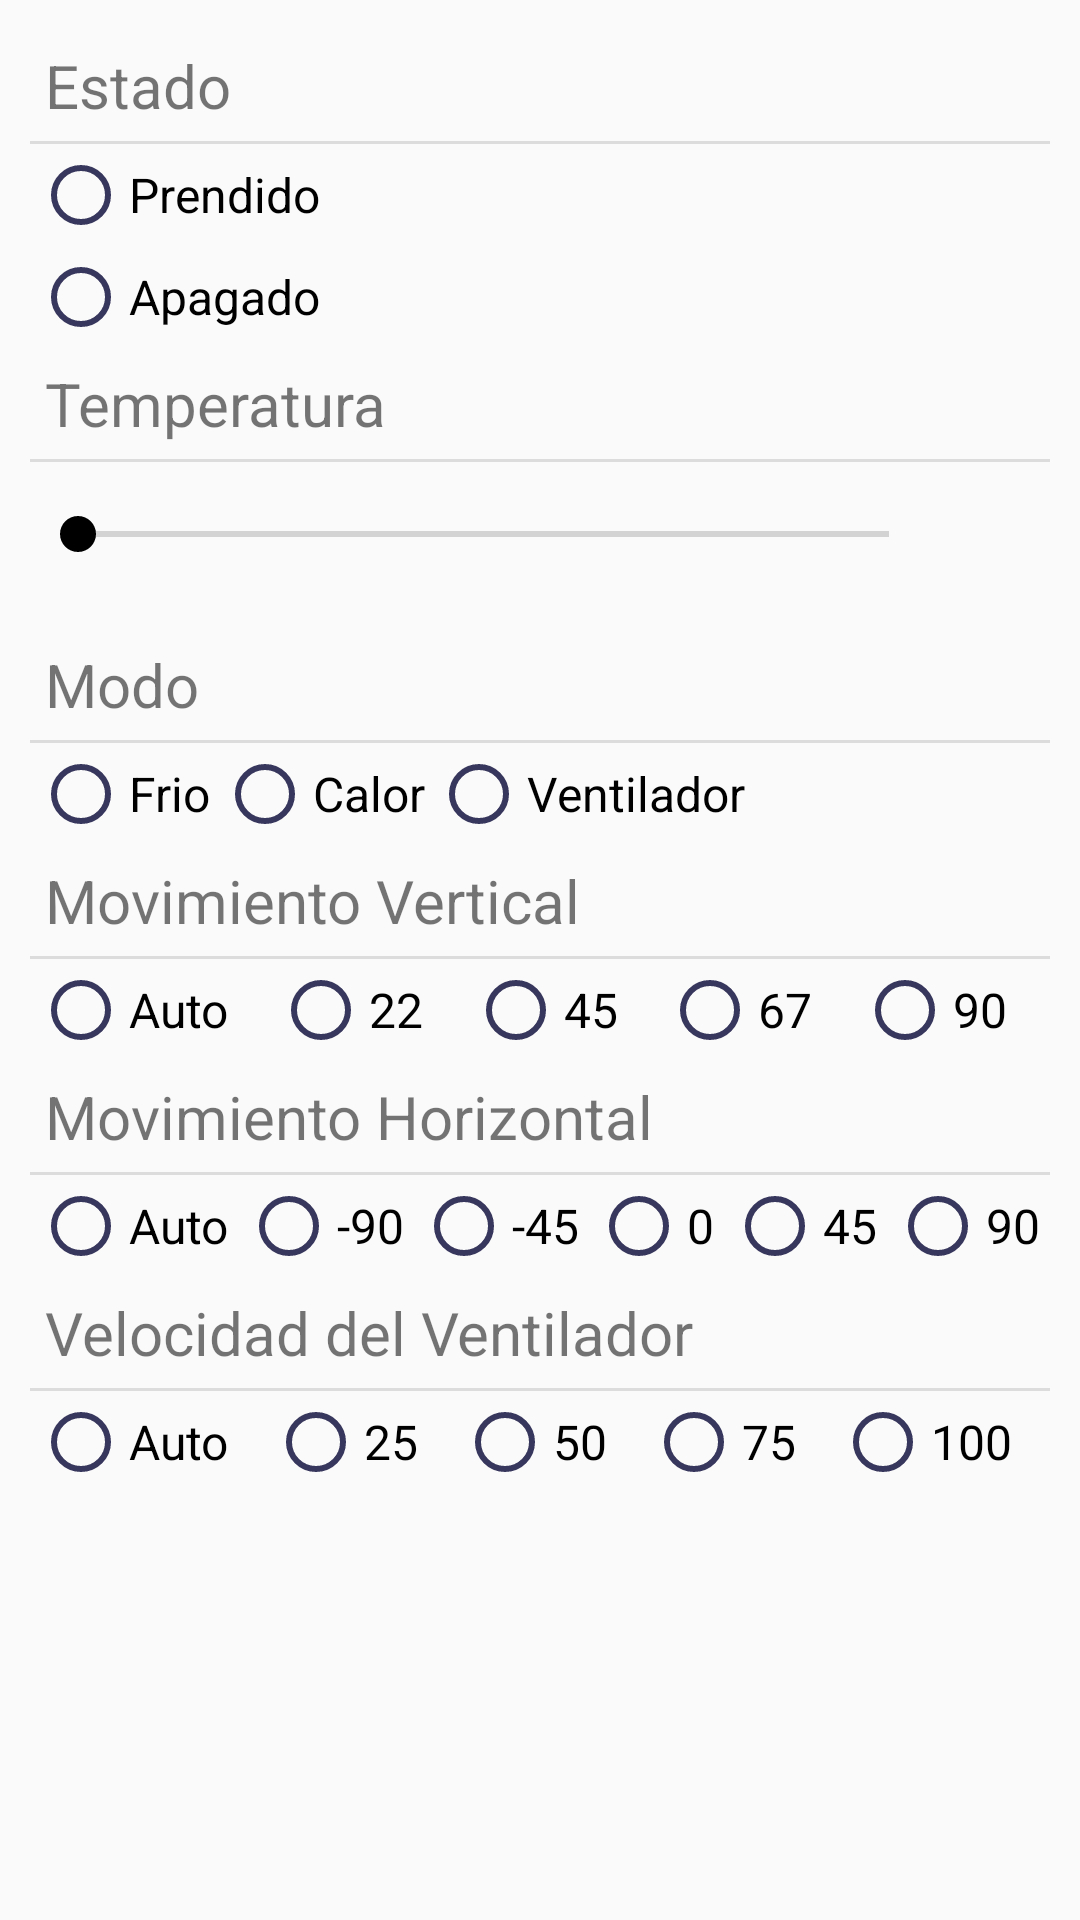

Android layout source for this screen:
<!-- AndroidManifest.xml: application theme AppTheme -->
<!-- res/layout/ac_config_fragment.xml -->
<?xml version="1.0" encoding="utf-8"?>
<ScrollView xmlns:android="http://schemas.android.com/apk/res/android"
    xmlns:tools="http://schemas.android.com/tools"
    android:layout_width="match_parent"
    android:layout_height="match_parent"
    tools:context=".ui.DispositivosTypes.AcConfigFragment">
    <RelativeLayout
        android:layout_width="match_parent"
        android:layout_height="wrap_content"
        android:padding="10dp">

    <TextView
        android:id="@+id/estados_label"
        android:layout_width="match_parent"
        android:layout_height="wrap_content"
        android:text="@string/state"
        style="@style/Section_Title"
        android:layout_alignParentStart="true" />
    <View style="@style/Divider"
        android:id="@+id/div_1"
        android:layout_below="@+id/estados_label" />
    <RadioGroup
        android:layout_below="@+id/div_1"
        android:layout_width="match_parent"
        android:layout_height="wrap_content"
        android:id="@+id/ac_estados_radio_group"
        android:orientation="vertical">
        <RadioButton android:id="@+id/radio_ac_on"
            android:layout_width="wrap_content"
            android:layout_height="wrap_content"
            style="@style/Radio_Group_Item"
            android:text="@string/on"
            />
        <RadioButton android:id="@+id/radio_ac_off"
            android:layout_width="wrap_content"
            android:layout_height="wrap_content"
            style="@style/Radio_Group_Item"
            android:text="@string/off"
            />
    </RadioGroup>

    <TextView
        android:id="@+id/temperature_label"
        android:layout_width="match_parent"
        android:layout_height="wrap_content"
        android:text="@string/temperature"
        style="@style/Section_Title"
        android:layout_below="@id/ac_estados_radio_group" />
    <View style="@style/Divider"
        android:id="@+id/div_2"
        android:layout_below="@+id/temperature_label" />
    <LinearLayout
        android:id="@+id/seekbar_layout"
        android:layout_below="@+id/div_2"
        android:layout_width="match_parent"
        style="@style/Layout_With_Margin"
        android:layout_height="wrap_content">
        <SeekBar
            android:id="@+id/temperature_seekbar"
            android:layout_width="0dp"
            android:layout_weight="0.9"
            android:layout_height="wrap_content" />
        <TextView
            android:id="@+id/progress_label"
            android:layout_height="wrap_content"
            android:layout_width="0dp"
            style="@style/Seek_Label"
            android:layout_weight="0.1"/>
    </LinearLayout>

    <TextView
        android:id="@+id/mode_label"
        android:layout_width="match_parent"
        android:layout_height="wrap_content"
        android:text="@string/mode"
        style="@style/Section_Title"
        android:layout_below="@id/seekbar_layout"/>
    <View style="@style/Divider"
        android:id="@+id/div_3"
        android:layout_below="@+id/mode_label" />
    <RadioGroup
        android:layout_below="@+id/div_3"
        android:layout_width="match_parent"
        android:layout_height="wrap_content"
        android:id="@+id/ac_mode_radio_group"
        android:orientation="horizontal">
            <RadioButton android:id="@+id/radio_ac_mode_cool"
                android:layout_width="wrap_content"
                android:layout_height="wrap_content"
                style="@style/Radio_Group_Item"
                android:text="@string/cool"
                android:layout_marginEnd="0dp"
                android:layout_marginStart="0dp"
                />
            <RadioButton android:id="@+id/radio_ac_mode_heat"
                android:layout_width="wrap_content"
                android:layout_height="wrap_content"
                style="@style/Radio_Group_Item"
                android:text="@string/heat"
                android:layout_marginEnd="0dp"
                android:layout_marginStart="0dp"
                />
            <RadioButton android:id="@+id/radio_ac_mode_fan"
                android:layout_width="wrap_content"
                android:layout_height="wrap_content"
                style="@style/Radio_Group_Item"
                android:text="@string/fan"
                />
    </RadioGroup>

    <TextView
        android:id="@+id/vertical_swing_label"
        android:layout_width="match_parent"
        android:layout_height="wrap_content"
        android:text="@string/vertical_swing"
        style="@style/Section_Title"
        android:layout_below="@id/ac_mode_radio_group"/>
    <View style="@style/Divider"
        android:id="@+id/div_4"
        android:layout_below="@+id/vertical_swing_label" />
    <RadioGroup
        android:layout_below="@+id/div_4"
        android:layout_width="match_parent"
        android:layout_height="wrap_content"
        android:id="@+id/ac_vs_radio_group"
        android:gravity="center"
        android:orientation="horizontal">
        <RadioButton android:id="@+id/radio_ac_vs_auto"
            android:layout_width="wrap_content"
            android:layout_height="wrap_content"
            style="@style/Radio_Group_Item"
            android:layout_weight=".2"
            android:text="@string/vs_auto"
            />
        <RadioButton android:id="@+id/radio_ac_vs_22"
            android:layout_width="wrap_content"
            android:layout_height="wrap_content"
            style="@style/Radio_Group_Item"
            android:layout_weight=".2"
            android:text="@string/vs_22"
            />
        <RadioButton android:id="@+id/radio_ac_vs_45"
            android:layout_width="wrap_content"
            style="@style/Radio_Group_Item"
            android:layout_height="wrap_content"
            android:layout_weight=".2"
            android:text="@string/vs_45"
            />
        <RadioButton android:id="@+id/radio_ac_vs_67"
            android:layout_width="wrap_content"
            style="@style/Radio_Group_Item"
            android:layout_height="wrap_content"
            android:layout_weight=".2"
            android:text="@string/vs_67"
            />
        <RadioButton android:id="@+id/radio_ac_vs_90"
            android:layout_width="wrap_content"
            android:layout_height="wrap_content"
            style="@style/Radio_Group_Item"
            android:layout_weight=".2"
            android:text="@string/vs_90"
            />
    </RadioGroup>

    <TextView
        android:id="@+id/horizontal_swing_label"
        android:layout_width="match_parent"
        android:layout_height="wrap_content"
        android:text="@string/horizontal_swing"
        style="@style/Section_Title"
        android:layout_below="@id/ac_vs_radio_group"/>
    <View style="@style/Divider"
        android:id="@+id/div_5"
        android:layout_below="@+id/horizontal_swing_label" />
    <RadioGroup
        android:layout_below="@+id/div_5"
        android:layout_width="match_parent"
        android:layout_height="wrap_content"
        android:id="@+id/ac_hs_radio_group"
        android:gravity="center"
        android:orientation="horizontal">
        <RadioButton android:id="@+id/radio_ac_hs_auto"
            android:layout_width="wrap_content"
            android:layout_height="wrap_content"
            style="@style/Radio_Group_Item"
            android:text="@string/hs_auto"
            android:layout_weight=".16"
            />
        <RadioButton android:id="@+id/radio_ac_hs_m90"
            android:layout_width="wrap_content"
            android:layout_height="wrap_content"
            style="@style/Radio_Group_Item"
            android:text="@string/hs_m90"
            android:layout_weight=".16"
            />
        <RadioButton android:id="@+id/radio_ac_hs_m45"
            android:layout_width="wrap_content"
            android:layout_height="wrap_content"
            style="@style/Radio_Group_Item"
            android:text="@string/hs_m45"
            android:layout_weight=".16"
            />
        <RadioButton android:id="@+id/radio_ac_hs_0"
            android:layout_width="wrap_content"
            android:layout_height="wrap_content"
            style="@style/Radio_Group_Item"
            android:text="@string/hs_0"
            android:layout_weight=".16"
            />
        <RadioButton android:id="@+id/radio_ac_hs_45"
            android:layout_width="wrap_content"
            android:layout_height="wrap_content"
            style="@style/Radio_Group_Item"
            android:text="@string/hs_45"
            android:layout_weight=".16"
            />
        <RadioButton android:id="@+id/radio_ac_hs_90"
            android:layout_width="wrap_content"
            android:layout_height="wrap_content"
            style="@style/Radio_Group_Item"
            android:text="@string/hs_90"
            android:layout_weight=".16"
            />
    </RadioGroup>

    <TextView
        android:id="@+id/fan_speed_label"
        android:layout_width="match_parent"
        android:layout_height="wrap_content"
        android:text="@string/fan_speed"
        style="@style/Section_Title"
        android:layout_below="@id/ac_hs_radio_group"/>
    <View style="@style/Divider"
        android:id="@+id/div_6"
        android:layout_below="@+id/fan_speed_label" />
    <RadioGroup
        android:layout_below="@+id/div_6"
        android:layout_width="match_parent"
        android:layout_height="wrap_content"
        android:id="@+id/ac_fs_radio_group"
        android:gravity="center"
        android:orientation="horizontal">
        <RadioButton android:id="@+id/radio_ac_fs_auto"
            android:layout_width="wrap_content"
            android:layout_height="wrap_content"
            style="@style/Radio_Group_Item"
            android:text="@string/fs_auto"
            android:layout_weight=".2"
            />
        <RadioButton android:id="@+id/radio_ac_fs_25"
            android:layout_width="wrap_content"
            android:layout_height="wrap_content"
            style="@style/Radio_Group_Item"
            android:text="@string/fs_25"
            android:layout_weight=".2"
            />
        <RadioButton android:id="@+id/radio_ac_fs_50"
            android:layout_width="wrap_content"
            android:layout_height="wrap_content"
            style="@style/Radio_Group_Item"
            android:text="@string/fs_50"
            android:layout_weight=".2"
            />
        <RadioButton android:id="@+id/radio_ac_fs_75"
            android:layout_width="wrap_content"
            android:layout_height="wrap_content"
            style="@style/Radio_Group_Item"
            android:text="@string/fs_75"
            android:layout_weight=".2"
            />
        <RadioButton android:id="@+id/radio_ac_fs_100"
            android:layout_width="wrap_content"
            android:layout_height="wrap_content"
            style="@style/Radio_Group_Item"
            android:text="@string/fs_100"
            android:layout_weight=".2"
            />
    </RadioGroup>
    </RelativeLayout>
</ScrollView>
<!-- resources referenced by this layout -->
<resources>
  <string name="cool">Frio</string>
  <string name="fan">Ventilador</string>
  <string name="fan_speed">Velocidad del Ventilador</string>
  <string name="fs_100">100</string>
  <string name="fs_25">25</string>
  <string name="fs_50">50</string>
  <string name="fs_75">75</string>
  <string name="fs_auto">Auto</string>
  <string name="heat">Calor</string>
  <string name="horizontal_swing">Movimiento Horizontal</string>
  <string name="hs_0">0</string>
  <string name="hs_45">45</string>
  <string name="hs_90">90</string>
  <string name="hs_auto">Auto</string>
  <string name="hs_m45">-45</string>
  <string name="hs_m90">-90</string>
  <string name="mode">Modo</string>
  <string name="off">Apagado</string>
  <string name="on">Prendido</string>
  <string name="state">Estado</string>
  <string name="temperature">Temperatura</string>
  <string name="vertical_swing">Movimiento Vertical</string>
  <string name="vs_22">22</string>
  <string name="vs_45">45</string>
  <string name="vs_67">67</string>
  <string name="vs_90">90</string>
  <string name="vs_auto">Auto</string>
  <style name="Divider">
          <item name="android:layout_width">match_parent</item>
          <item name="android:layout_height">1dp</item>
          <item name="android:background">?android:attr/listDivider</item>
      </style>
  <style name="Layout_With_Margin">
          <item name="android:paddingTop">15dp</item>
          <item name="android:paddingBottom">15dp</item>
      </style>
  <style name="Radio_Group_Item">
          <item name="android:textSize">16sp</item>
          <item name="android:layout_margin">1dp</item>
          <item name="android:buttonTint">@color/colorPrimaryDark</item>
      </style>
  <style name="Section_Title">
          <item name="android:textSize">20sp</item>
          <item name="android:layout_margin">5dp</item>
      </style>
  <style name="Seek_Label">
          <item name="android:textSize">16sp</item>
          <item name="android:layout_margin">2dp</item>
          <item name="android:textAlignment">center</item>
      </style>
  <style name="AppTheme" parent="Theme.AppCompat.Light.DarkActionBar">
          
          <item name="colorPrimary">@color/colorPrimary</item>
          <item name="colorPrimaryDark">@color/colorPrimaryDark</item>
          <item name="colorAccent">@color/colorAccent</item>
      </style>
  <color name="colorPrimaryDark">#37365C</color>
  <color name="colorPrimary">#4B5572</color>
  <color name="colorAccent">#000000</color>
</resources>
